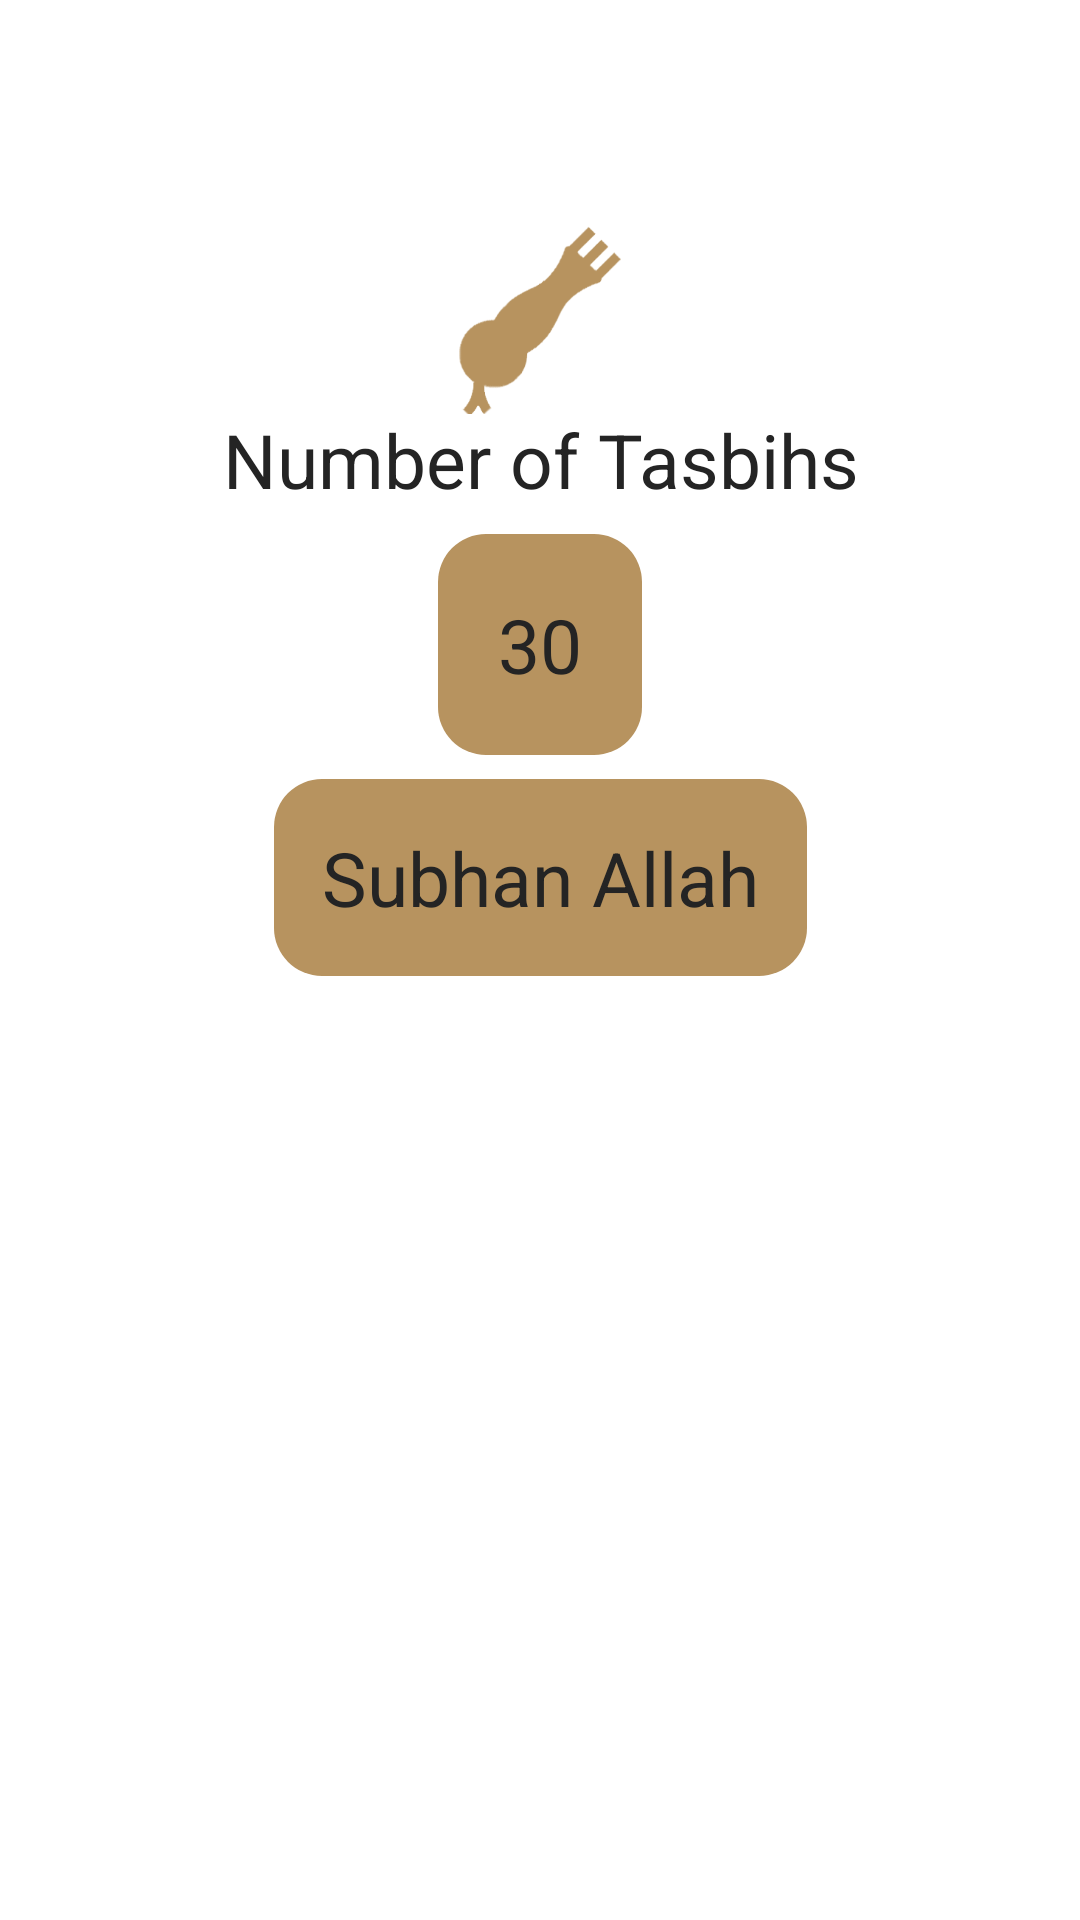

Reconstruct the res/layout file that produces this screen, plus the resources it refers to.
<!-- AndroidManifest.xml: application theme Theme.Eslami -->
<!-- res/layout/fragment_tasbeh.xml -->
<?xml version="1.0" encoding="utf-8"?>
<androidx.constraintlayout.widget.ConstraintLayout xmlns:android="http://schemas.android.com/apk/res/android"
    xmlns:app="http://schemas.android.com/apk/res-auto"
    xmlns:tools="http://schemas.android.com/tools"
    android:layout_width="match_parent"
    android:layout_height="match_parent"
    tools:background="@drawable/main_bg"
    tools:context=".UI.Home.Tasbeh.TasbehFragment">

    <ImageView
        android:id="@+id/sebha_head"
        android:layout_width="0dp"
        android:layout_height="wrap_content"
        android:layout_marginTop="24dp"
        android:adjustViewBounds="true"
        android:src="@drawable/sebha_head"
        app:elevation="4dp"
        app:layout_constraintEnd_toEndOf="parent"
        app:layout_constraintStart_toStartOf="parent"
        app:layout_constraintTop_toTopOf="@+id/guideline"
        app:layout_constraintWidth_percent="0.15" />

    <ImageView
        android:id="@+id/sebha_body"
        android:layout_width="0dp"
        android:layout_height="wrap_content"
        android:layout_marginTop="-10dp"
        android:adjustViewBounds="true"
        android:clickable="true"
        android:scaleType="fitXY"
        android:src="@drawable/img_sebha"
        app:elevation="4dp"
        app:layout_constraintEnd_toEndOf="parent"
        app:layout_constraintStart_toStartOf="parent"
        app:layout_constraintTop_toBottomOf="@+id/sebha_head"
        app:layout_constraintWidth_percent="0.6" />

    <TextView
        android:id="@+id/textView"
        style="@style/titleSemiBold"
        android:layout_width="match_parent"
        android:layout_height="wrap_content"
        android:layout_marginTop="8dp"
        android:gravity="center"
        android:text="@string/number_of_tasbihs"
        app:layout_constraintEnd_toEndOf="parent"
        app:layout_constraintStart_toStartOf="parent"
        app:layout_constraintTop_toBottomOf="@+id/sebha_body" />

    <TextView
        android:id="@+id/counter"
        style="@style/titleRegular"
        android:layout_width="wrap_content"
        android:layout_height="wrap_content"
        android:layout_marginTop="8dp"
        android:background="@drawable/text_bg"
        android:padding="20dp"
        android:text="30"
        app:layout_constraintEnd_toEndOf="@+id/textView"
        app:layout_constraintStart_toStartOf="@+id/textView"
        app:layout_constraintTop_toBottomOf="@+id/textView" />

    <androidx.constraintlayout.widget.Guideline
        android:id="@+id/guideline"
        android:layout_width="wrap_content"
        android:layout_height="wrap_content"
        android:orientation="horizontal"
        app:layout_constraintGuide_percent=".08" />

    <TextView
        android:id="@+id/but_tasbeh"
        style="@style/titleRegular"
        android:layout_width="wrap_content"
        android:layout_height="wrap_content"
        android:layout_marginTop="8dp"
        android:background="@drawable/text_bg"
        android:padding="16dp"
        android:text="@string/subhan_allah"
        app:layout_constraintEnd_toEndOf="parent"
        app:layout_constraintStart_toStartOf="parent"
        app:layout_constraintTop_toBottomOf="@+id/counter" />


</androidx.constraintlayout.widget.ConstraintLayout>
<!-- resources referenced by this layout -->
<resources>
  <!-- drawable sebha_head: png bitmap (drawable-night-nodpi, 3495 bytes) -->
  <!-- drawable text_bg (drawable) -->
  <?xml version="1.0" encoding="utf-8"?>
  <selector xmlns:android="http://schemas.android.com/apk/res/android">
      <item>
          <shape android:shape="rectangle">
              <solid android:color="@color/main_color" />
              <corners android:radius="16dp" />
          </shape>
      </item>
  </selector>
  <string name="number_of_tasbihs">Number of Tasbihs</string>
  <string name="subhan_allah">Subhan Allah</string>
  <style name="titleRegular">
          <item name="font">@font/main_regular</item>
          <item name="android:textSize">25sp</item>
          <item name="android:textColor">@color/text_color</item>
      </style>
  <style name="titleSemiBold">
          <item name="font">@font/main_semi_bold</item>
          <item name="android:textSize">25sp</item>
          <item name="android:textColor">@color/text_color</item>
      </style>
  <style name="Theme.Eslami" parent="Base.Theme.Eslami" />
  <color name="main_color">#B7935F</color>
  <color name="text_color">#242424</color>
  <style name="Base.Theme.Eslami" parent="Theme.MaterialComponents.DayNight.NoActionBar">
          
          <item name="colorPrimary">@color/main_color</item>
          <item name="colorSecondary">@color/secondary_color</item>
      </style>
  <color name="secondary_color">#B7935F</color>
</resources>
